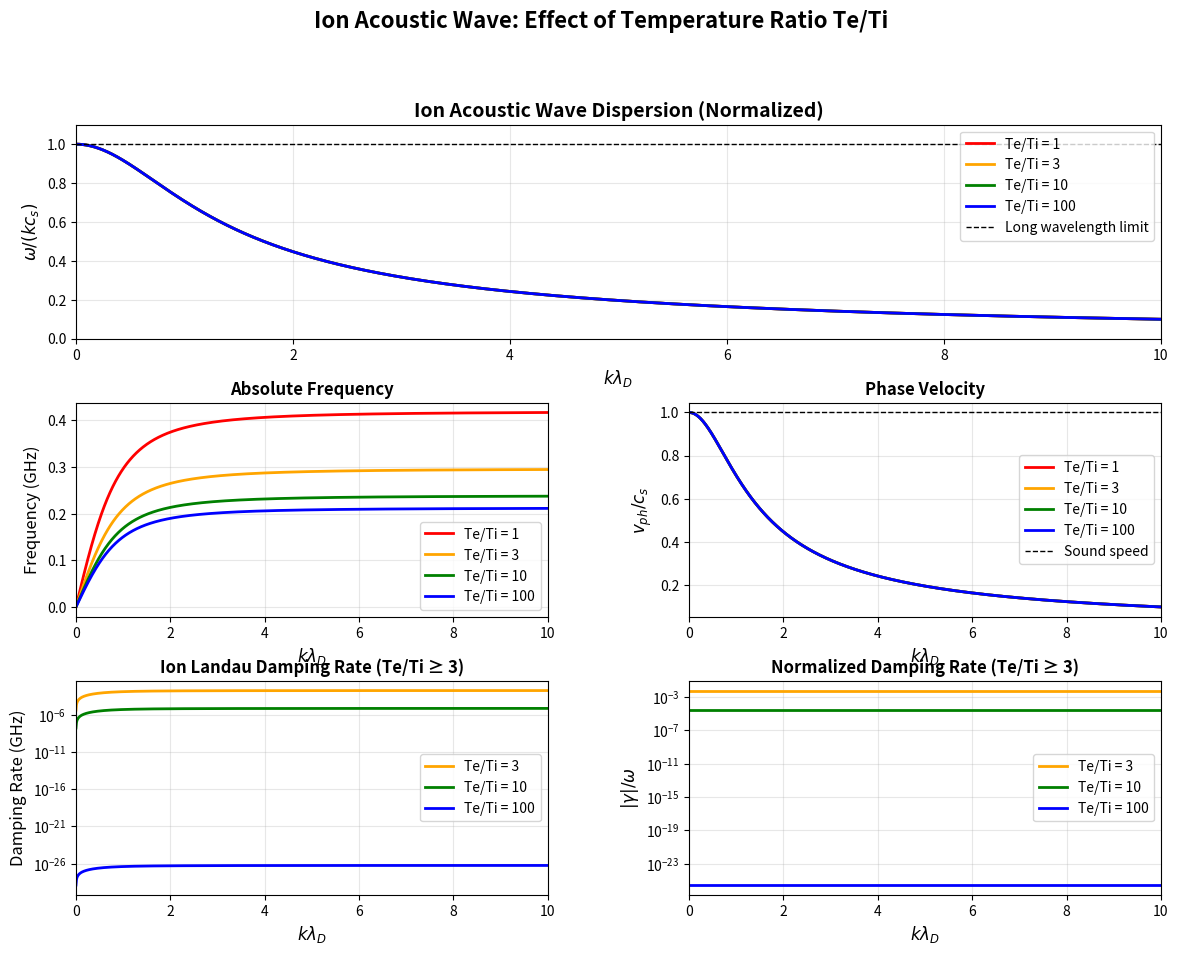

Write the Python code that produced this figure.
#!/usr/bin/env python3
"""
Ion Acoustic Wave Dispersion and Damping

This script computes and visualizes ion acoustic wave properties including
dispersion relation, damping rates, and the effect of electron-to-ion
temperature ratio.

Key Physics:
- Sound speed: cs = sqrt(kTe/mi)
- Dispersion: ω = k*cs / sqrt(1 + k²λD²)
- Landau damping depends strongly on Te/Ti ratio
- Weakly damped only when Te >> Ti

Author: Plasma Physics Examples
License: MIT
"""

import numpy as np
import matplotlib.pyplot as plt
from matplotlib.gridspec import GridSpec
from scipy.special import erf

# Physical constants
EPS0 = 8.854187817e-12  # F/m
QE = 1.602176634e-19    # C
ME = 9.10938356e-31     # kg
MP = 1.672621898e-27    # kg (proton mass)
KB = 1.380649e-23       # J/K

def compute_sound_speed(Te, Ti, mi):
    """
    Compute ion acoustic sound speed.

    cs = sqrt((kTe + 3kTi) / mi) ≈ sqrt(kTe/mi) for Te >> Ti

    Parameters:
    -----------
    Te : float
        Electron temperature [eV]
    Ti : float
        Ion temperature [eV]
    mi : float
        Ion mass [kg]

    Returns:
    --------
    cs : float
        Sound speed [m/s]
    """
    Te_joule = Te * QE
    Ti_joule = Ti * QE

    # Full expression including ion pressure
    cs = np.sqrt((Te_joule + 3 * Ti_joule) / mi)

    return cs

def ion_acoustic_dispersion(k, ne, Te, Ti, mi):
    """
    Compute ion acoustic wave dispersion relation.

    ω = k*cs / sqrt(1 + k²λD²)

    Parameters:
    -----------
    k : array
        Wavenumber [rad/m]
    ne : float
        Electron density [m^-3]
    Te : float
        Electron temperature [eV]
    Ti : float
        Ion temperature [eV]
    mi : float
        Ion mass [kg]

    Returns:
    --------
    omega : array
        Angular frequency [rad/s]
    """
    # Compute sound speed
    cs = compute_sound_speed(Te, Ti, mi)

    # Debye length (using electron temperature)
    Te_joule = Te * QE
    lambda_D = np.sqrt(EPS0 * Te_joule / (ne * QE**2))

    # Dispersion relation
    omega = k * cs / np.sqrt(1 + k**2 * lambda_D**2)

    return omega

def ion_landau_damping(k, ne, Te, Ti, mi):
    """
    Compute ion Landau damping rate for ion acoustic waves.

    This is an approximate formula valid for Te/Ti >> 1.

    γ/ω ≈ -sqrt(π/8) * (me/mi)^(1/2) * (1 + Te/Ti)^(-3/2) * exp(-Te/(2Ti) - 3/2)

    Parameters:
    -----------
    k : array
        Wavenumber [rad/m]
    ne : float
        Electron density [m^-3]
    Te : float
        Electron temperature [eV]
    Ti : float
        Ion temperature [eV]
    mi : float
        Ion mass [kg]

    Returns:
    --------
    gamma : array
        Damping rate [rad/s]
    """
    # Compute frequency
    omega = ion_acoustic_dispersion(k, ne, Te, Ti, mi)

    # Temperature ratio
    tau = Te / Ti

    # Approximate damping rate (valid for tau >> 1)
    # γ/ω ≈ -sqrt(π/8) * (1/tau)^(3/2) * exp(-1/(2*tau) - 3/2)
    if tau > 1:
        gamma_over_omega = -np.sqrt(np.pi / 8) * tau**(-3/2) * np.exp(-tau/2 - 3/2)
    else:
        # Strong damping when Te ~ Ti
        gamma_over_omega = -1.0

    gamma = gamma_over_omega * omega

    return gamma

def plot_ion_acoustic_waves():
    """
    Create comprehensive visualization of ion acoustic wave properties.
    """
    # Plasma parameters
    ne = 1e18  # m^-3
    mi = MP    # Hydrogen ions

    # Different temperature ratios to explore
    tau_values = [1, 3, 10, 100]  # Te/Ti
    colors = ['red', 'orange', 'green', 'blue']

    # Create wavenumber array
    Te_ref = 10.0  # eV
    lambda_D_ref = np.sqrt(EPS0 * Te_ref * QE / (ne * QE**2))
    k = np.linspace(1e2, 10 / lambda_D_ref, 1000)

    # Create figure
    fig = plt.figure(figsize=(14, 10))
    gs = GridSpec(3, 2, figure=fig, hspace=0.3, wspace=0.3)

    # Store data for different tau values
    omega_data = []
    gamma_data = []
    cs_data = []

    print("=" * 70)
    print("Ion Acoustic Wave Parameters")
    print("=" * 70)
    print(f"Electron density: {ne:.2e} m^-3")
    print(f"Ion mass: {mi/MP:.1f} × proton mass")
    print("-" * 70)

    for tau, color in zip(tau_values, colors):
        Te = 10.0  # eV
        Ti = Te / tau

        # Compute dispersion
        omega = ion_acoustic_dispersion(k, ne, Te, Ti, mi)
        gamma = ion_landau_damping(k, ne, Te, Ti, mi)
        cs = compute_sound_speed(Te, Ti, mi)

        omega_data.append(omega)
        gamma_data.append(gamma)
        cs_data.append(cs)

        print(f"Te/Ti = {tau:6.1f}: Te = {Te:5.1f} eV, Ti = {Ti:5.2f} eV, "
              f"cs = {cs/1e3:6.2f} km/s")

    print("=" * 70)

    # Plot 1: Dispersion relation ω(k)
    ax1 = fig.add_subplot(gs[0, :])
    for i, (tau, color) in enumerate(zip(tau_values, colors)):
        k_lambda = k * lambda_D_ref
        omega = omega_data[i]
        cs = cs_data[i]

        ax1.plot(k_lambda, omega / (k * cs),
                 color=color, linewidth=2, label=f'Te/Ti = {tau}')

    # Plot long wavelength limit (should approach 1)
    ax1.axhline(y=1.0, color='black', linestyle='--', linewidth=1,
                label='Long wavelength limit')

    ax1.set_xlabel(r'$k \lambda_D$', fontsize=12)
    ax1.set_ylabel(r'$\omega / (k c_s)$', fontsize=12)
    ax1.set_title('Ion Acoustic Wave Dispersion (Normalized)',
                  fontsize=14, fontweight='bold')
    ax1.grid(True, alpha=0.3)
    ax1.legend(fontsize=10, loc='upper right')
    ax1.set_xlim([0, 10])
    ax1.set_ylim([0, 1.1])

    # Plot 2: Absolute frequency
    ax2 = fig.add_subplot(gs[1, 0])
    for i, (tau, color) in enumerate(zip(tau_values, colors)):
        k_lambda = k * lambda_D_ref
        omega = omega_data[i]

        ax2.plot(k_lambda, omega / (2 * np.pi * 1e9),
                 color=color, linewidth=2, label=f'Te/Ti = {tau}')

    ax2.set_xlabel(r'$k \lambda_D$', fontsize=12)
    ax2.set_ylabel('Frequency (GHz)', fontsize=12)
    ax2.set_title('Absolute Frequency', fontsize=12, fontweight='bold')
    ax2.grid(True, alpha=0.3)
    ax2.legend(fontsize=10)
    ax2.set_xlim([0, 10])

    # Plot 3: Phase velocity
    ax3 = fig.add_subplot(gs[1, 1])
    for i, (tau, color) in enumerate(zip(tau_values, colors)):
        k_lambda = k * lambda_D_ref
        omega = omega_data[i]
        cs = cs_data[i]
        vph = omega / k

        ax3.plot(k_lambda, vph / cs,
                 color=color, linewidth=2, label=f'Te/Ti = {tau}')

    ax3.axhline(y=1.0, color='black', linestyle='--', linewidth=1,
                label='Sound speed')

    ax3.set_xlabel(r'$k \lambda_D$', fontsize=12)
    ax3.set_ylabel(r'$v_{ph} / c_s$', fontsize=12)
    ax3.set_title('Phase Velocity', fontsize=12, fontweight='bold')
    ax3.grid(True, alpha=0.3)
    ax3.legend(fontsize=10)
    ax3.set_xlim([0, 10])

    # Plot 4: Damping rate (absolute)
    ax4 = fig.add_subplot(gs[2, 0])
    for i, (tau, color) in enumerate(zip(tau_values, colors)):
        if tau >= 3:  # Only plot for cases with weak damping
            k_lambda = k * lambda_D_ref
            gamma = gamma_data[i]

            ax4.plot(k_lambda, -gamma / (2 * np.pi * 1e9),
                     color=color, linewidth=2, label=f'Te/Ti = {tau}')

    ax4.set_xlabel(r'$k \lambda_D$', fontsize=12)
    ax4.set_ylabel('Damping Rate (GHz)', fontsize=12)
    ax4.set_title('Ion Landau Damping Rate (Te/Ti ≥ 3)',
                  fontsize=12, fontweight='bold')
    ax4.grid(True, alpha=0.3)
    ax4.legend(fontsize=10)
    ax4.set_xlim([0, 10])
    ax4.set_yscale('log')

    # Plot 5: Damping rate normalized
    ax5 = fig.add_subplot(gs[2, 1])
    for i, (tau, color) in enumerate(zip(tau_values, colors)):
        if tau >= 3:  # Only plot for cases with weak damping
            k_lambda = k * lambda_D_ref
            omega = omega_data[i]
            gamma = gamma_data[i]

            ax5.plot(k_lambda, -gamma / omega,
                     color=color, linewidth=2, label=f'Te/Ti = {tau}')

    ax5.set_xlabel(r'$k \lambda_D$', fontsize=12)
    ax5.set_ylabel(r'$|\gamma| / \omega$', fontsize=12)
    ax5.set_title('Normalized Damping Rate (Te/Ti ≥ 3)',
                  fontsize=12, fontweight='bold')
    ax5.grid(True, alpha=0.3)
    ax5.legend(fontsize=10)
    ax5.set_xlim([0, 10])
    ax5.set_yscale('log')

    plt.suptitle('Ion Acoustic Wave: Effect of Temperature Ratio Te/Ti',
                 fontsize=16, fontweight='bold', y=0.995)

    plt.savefig('ion_acoustic_wave.png', dpi=150, bbox_inches='tight')
    print("\nPlot saved as 'ion_acoustic_wave.png'")

    plt.show()

if __name__ == "__main__":
    plot_ion_acoustic_waves()
